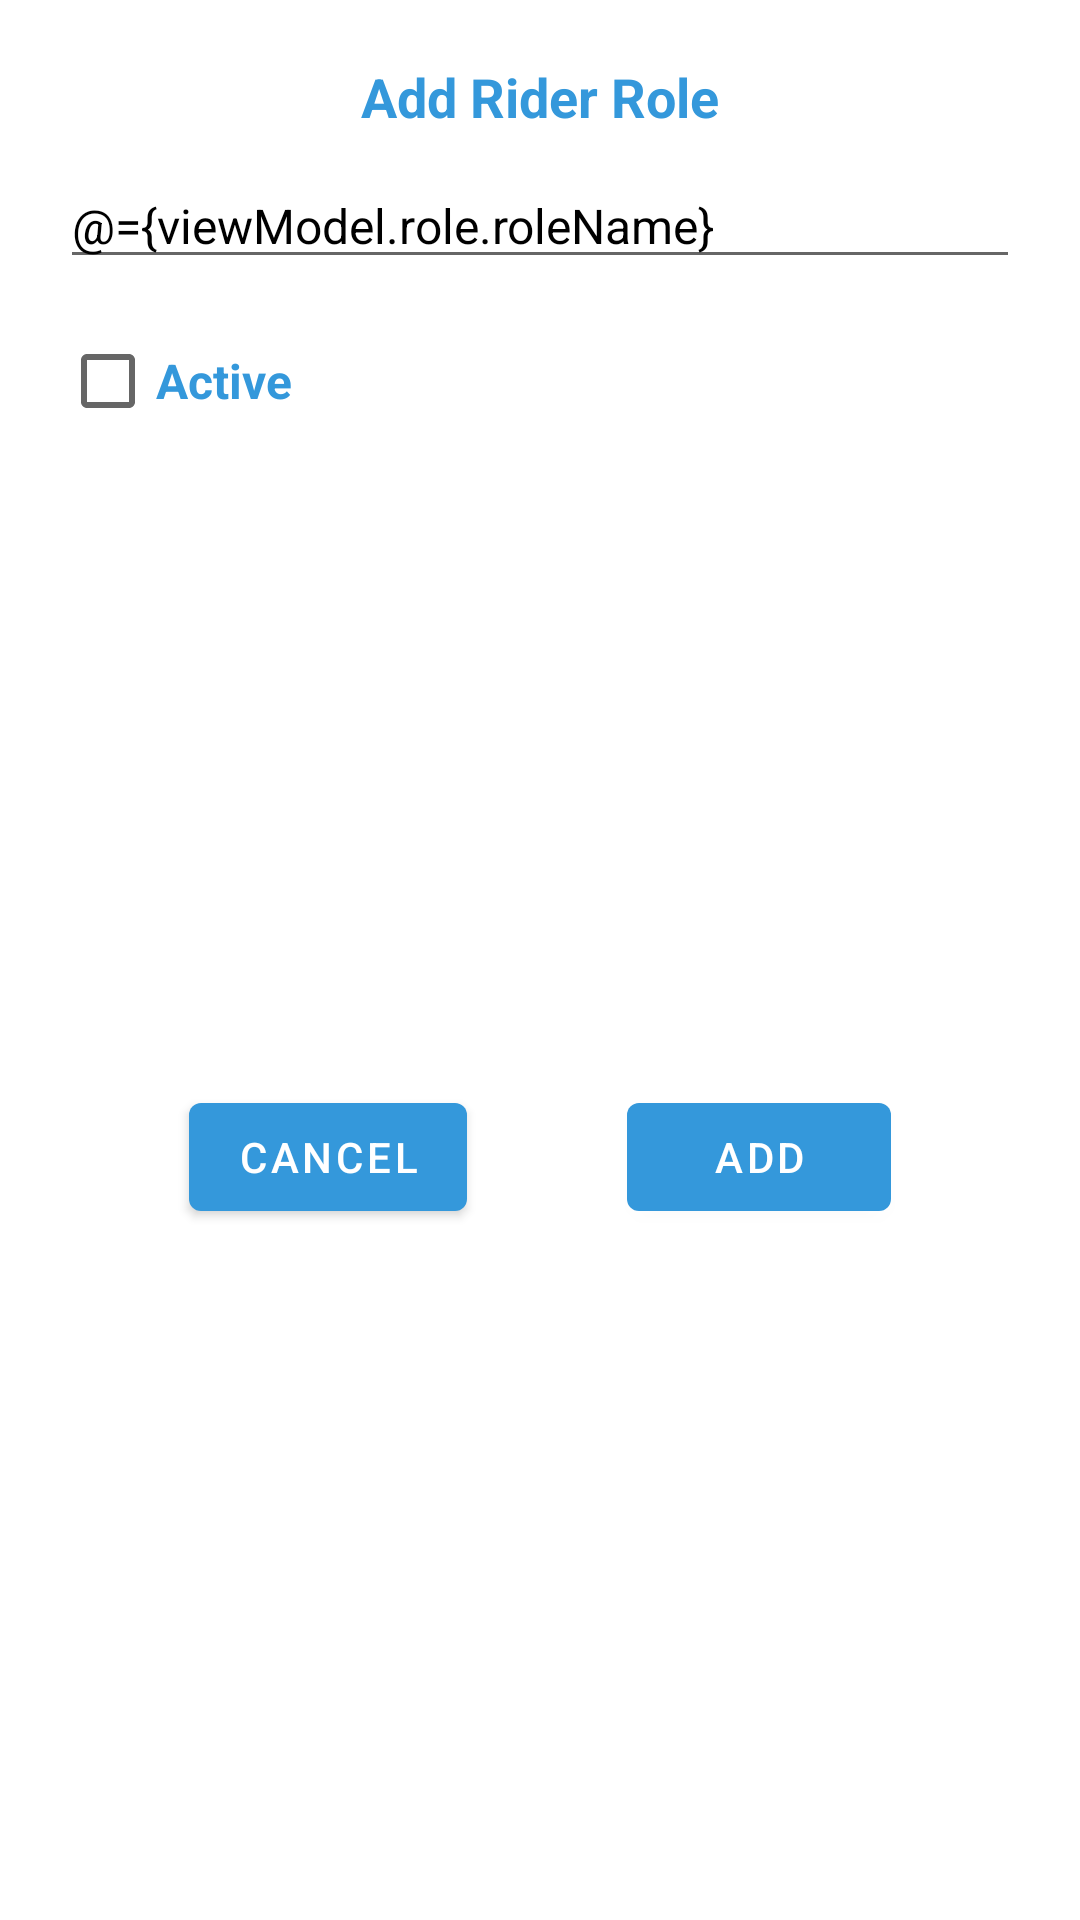

Produce the Android XML layout that renders to this screen, including the resource entries it uses.
<!-- AndroidManifest.xml: application theme Theme.RiderApp -->
<!-- res/layout/custom_add_role_dialog.xml -->
<?xml version="1.0" encoding="utf-8"?>
<layout xmlns:android="http://schemas.android.com/apk/res/android"
    xmlns:app="http://schemas.android.com/apk/res-auto">

    <data>
        <import type="com.moveitech.riderapp.utils.Constants"/>
        <variable
            name="viewModel"
            type="com.moveitech.riderapp.viewModel.RoleViewModel" />
        <variable
            name="model"
            type="com.moveitech.riderapp.dataModel.riderRole.RiderRole" />
    </data>

    <androidx.constraintlayout.widget.ConstraintLayout
        android:layout_width="match_parent"
        android:layout_height="wrap_content"
        android:padding="20dp">

        <TextView
            android:id="@+id/tv_header"
            android:layout_width="wrap_content"
            android:layout_height="wrap_content"
            android:text="@string/add_rider_role"
            android:textSize="18sp"
            android:textColor="@color/app_theme_color"
            android:textStyle="bold"
            app:layout_constraintEnd_toEndOf="parent"
            app:layout_constraintStart_toStartOf="parent"
            app:layout_constraintTop_toTopOf="parent" />

        <EditText
            android:id="@+id/et_role_name"
            android:layout_width="0dp"
            android:layout_height="wrap_content"
            android:hint="@string/enter_role_name"
            android:textSize="16sp"
            android:textColor="@color/black"
            android:text="@={viewModel.role.roleName}"
            app:layout_constraintTop_toBottomOf="@id/tv_header"
            app:layout_constraintStart_toStartOf="parent"
            app:layout_constraintEnd_toEndOf="parent"
            android:layout_marginVertical="10dp" />

        <CheckBox
            android:id="@+id/cb_active_status"
            android:layout_width="0dp"
            android:layout_height="wrap_content"
            android:text="@string/active"
            android:textSize="16sp"
            android:textColor="@color/app_theme_color"
            android:textStyle="bold"
            android:checked="@={viewModel.role.isActive}"
            app:layout_constraintTop_toBottomOf="@id/et_role_name"
            app:layout_constraintStart_toStartOf="parent"
            app:layout_constraintEnd_toEndOf="parent"
            android:layout_marginVertical="10dp" />

        <com.google.android.material.button.MaterialButton
            android:id="@+id/btn_cancel"
            android:layout_width="wrap_content"
            android:layout_height="wrap_content"
            android:text="@string/cancel"
            android:onClick="@{()->viewModel.onClick(Constants.CANCEL_BTN)}"
            android:layout_marginHorizontal="10dp"
            app:layout_constraintTop_toBottomOf="@id/cb_active_status"
            app:layout_constraintStart_toStartOf="parent"
            app:layout_constraintEnd_toStartOf="@id/btn_add"
            app:layout_constraintBottom_toBottomOf="parent"
            android:layout_marginVertical="10dp" />

        <com.google.android.material.button.MaterialButton
            android:id="@+id/btn_add"
            android:layout_width="wrap_content"
            android:layout_height="wrap_content"
            android:text="@string/add"
            android:onClick="@{()->viewModel.onClick(Constants.SAVE_ROLE_BTN)}"
            android:layout_marginHorizontal="10dp"
            app:layout_constraintTop_toTopOf="@id/btn_cancel"
            app:layout_constraintEnd_toEndOf="parent"
            app:layout_constraintStart_toEndOf="@id/btn_cancel"
            app:layout_constraintBottom_toBottomOf="@id/btn_cancel" />
    </androidx.constraintlayout.widget.ConstraintLayout>
</layout>
<!-- resources referenced by this layout -->
<resources>
  <color name="app_theme_color">#3498DB</color>
  <color name="black">#FF000000</color>
  <string name="active">Active</string>
  <string name="add">Add</string>
  <string name="add_rider_role">Add Rider Role</string>
  <string name="cancel">Cancel</string>
  <string name="enter_role_name">Enter role name</string>
  <style name="Theme.RiderApp" parent="Theme.MaterialComponents.DayNight.DarkActionBar">
          
          <item name="colorPrimary">@color/app_theme_color</item>
          <item name="colorPrimaryVariant">@color/app_theme_color</item>
          <item name="colorOnPrimary">@color/white</item>
          
          <item name="colorSecondary">@color/app_theme_color</item>
          <item name="colorSecondaryVariant">@color/teal_700</item>
          <item name="colorOnSecondary">@color/black</item>
          
          <item name="android:statusBarColor" tools:targetApi="l">?attr/colorPrimaryVariant</item>
          
      </style>
  <color name="white">#FFFFFFFF</color>
  <color name="teal_700">#FF018786</color>
</resources>
